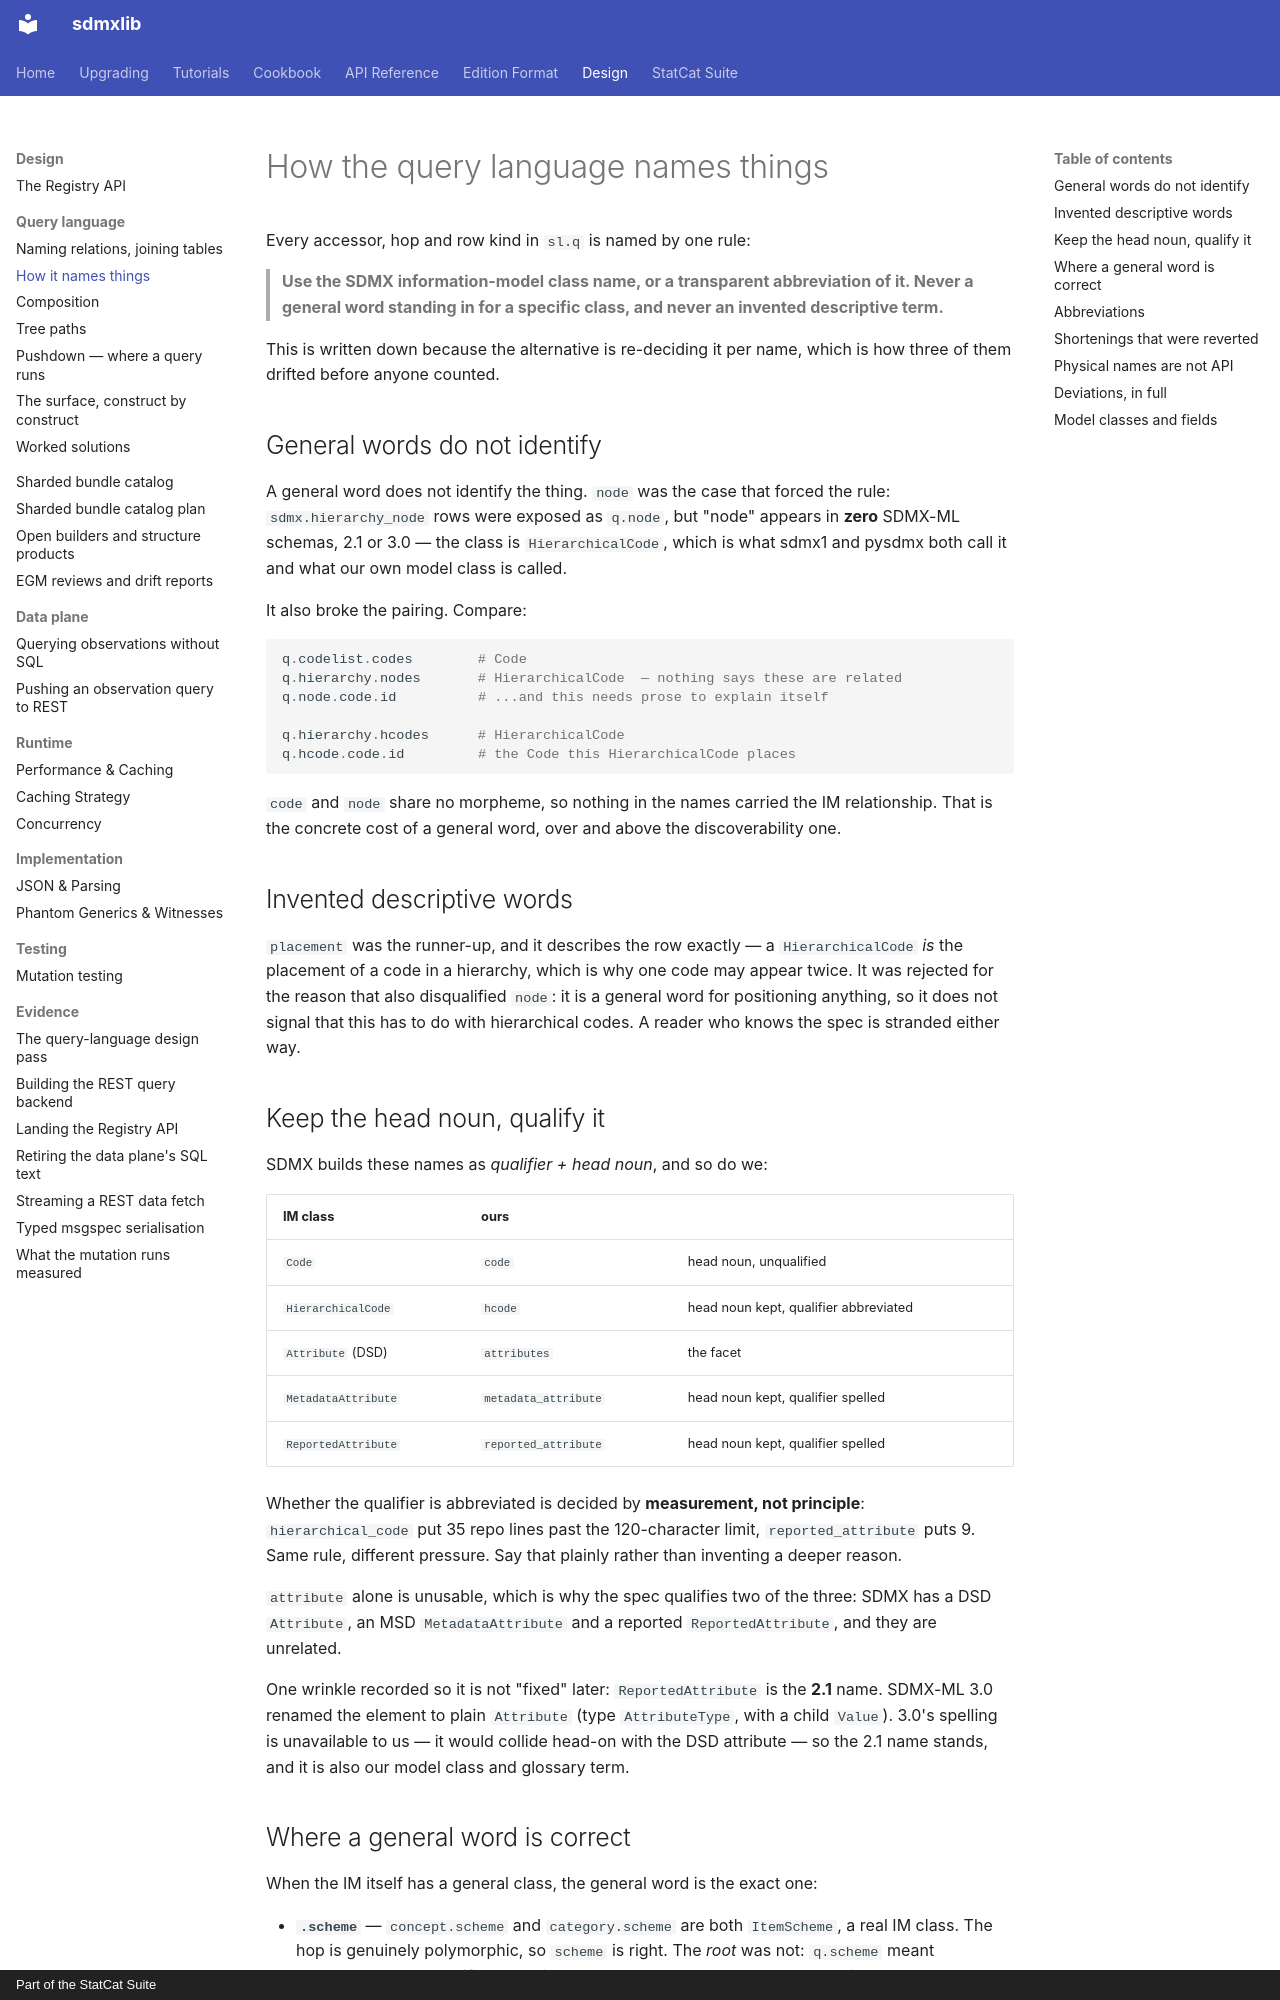

repository: StatCat-Suite/sdmxlib · page: design/query-naming/index.html · generator: mkdocs · copyright: Part of the StatCat Suite

# How the query language names things

Every accessor, hop and row kind in `sl.q` is named by one rule:

> **Use the SDMX information-model class name, or a transparent abbreviation of
> it. Never a general word standing in for a specific class, and never an
> invented descriptive term.**

This is written down because the alternative is re-deciding it per name, which
is how three of them drifted before anyone counted.

## General words do not identify

A general word does not identify the thing. `node` was the case that forced the
rule: `sdmx.hierarchy_node` rows were exposed as `q.node`, but "node" appears in
**zero** SDMX-ML schemas, 2.1 or 3.0 — the class is `HierarchicalCode`, which is
what sdmx1 and pysdmx both call it and what our own model class is called.

It also broke the pairing. Compare:

```python
q.codelist.codes        # Code
q.hierarchy.nodes       # HierarchicalCode  — nothing says these are related
q.node.code.id          # ...and this needs prose to explain itself

q.hierarchy.hcodes      # HierarchicalCode
q.hcode.code.id         # the Code this HierarchicalCode places
```

`code` and `node` share no morpheme, so nothing in the names carried the IM
relationship. That is the concrete cost of a general word, over and above the
discoverability one.

## Invented descriptive words

`placement` was the runner-up, and it describes the row exactly — a
`HierarchicalCode` *is* the placement of a code in a hierarchy, which is why one
code may appear twice. It was rejected for the reason that also disqualified
`node`: it is a general word for positioning anything, so it does not signal
that this has to do with hierarchical codes. A reader who knows the spec is
stranded either way.

## Keep the head noun, qualify it

SDMX builds these names as *qualifier + head noun*, and so do we:

| IM class | ours | |
| --- | --- | --- |
| `Code` | `code` | head noun, unqualified |
| `HierarchicalCode` | `hcode` | head noun kept, qualifier abbreviated |
| `Attribute` (DSD) | `attributes` | the facet |
| `MetadataAttribute` | `metadata_attribute` | head noun kept, qualifier spelled |
| `ReportedAttribute` | `reported_attribute` | head noun kept, qualifier spelled |

Whether the qualifier is abbreviated is decided by **measurement, not
principle**: `hierarchical_code` put 35 repo lines past the 120-character limit,
`reported_attribute` puts 9. Same rule, different pressure. Say that plainly
rather than inventing a deeper reason.

`attribute` alone is unusable, which is why the spec qualifies two of the three:
SDMX has a DSD `Attribute`, an MSD `MetadataAttribute` and a reported
`ReportedAttribute`, and they are unrelated.

One wrinkle recorded so it is not "fixed" later: `ReportedAttribute` is the
**2.1** name. SDMX-ML 3.0 renamed the element to plain `Attribute` (type
`AttributeType`, with a child `Value`). 3.0's spelling is unavailable to us —
it would collide head-on with the DSD attribute — so the 2.1 name stands, and it
is also our model class and glossary term.
